Labelled photos from "MTARSI 2.v2i.folder", an image-classification folder in syedsami424/Image_Processing. The possible labels are: A-10 Thunderbolt, airliner, B-1 Lancer, B-2 Spirit, B-52 Stratofortress, B-57 Canberra, business jet, C-130 Hercules, C-135 Stratolifter, C-17 Globemaster, C-5 Galaxy, E-2 Hawkeye, E-3 Sentry, EA-6B Prowler, F-15 Eagle, F-16 Falcon, F-18 Hornet, F-22 Raptor, F 35 JSF, F-4 Phantom, King Air, P-3 Orion, RC-135 Rivet Joint, small planes, Tu-160 Tupolev White Swan, UTA Fokker 50 utility transport.

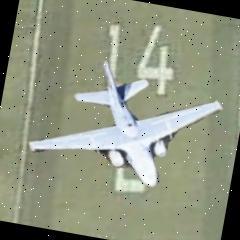
Label: EA-6B Prowler

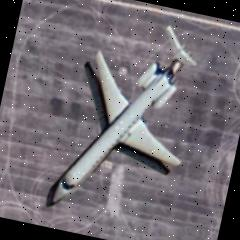
Label: airliner

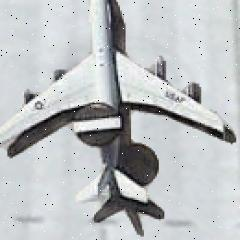
Label: E-3 Sentry

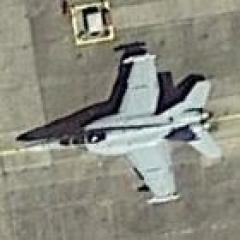
Label: F-18 Hornet

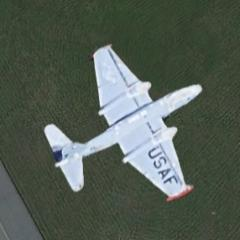
Label: B-57 Canberra

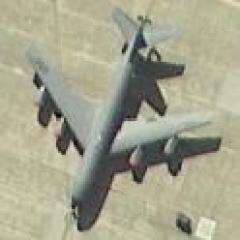
Label: C-135 Stratolifter
